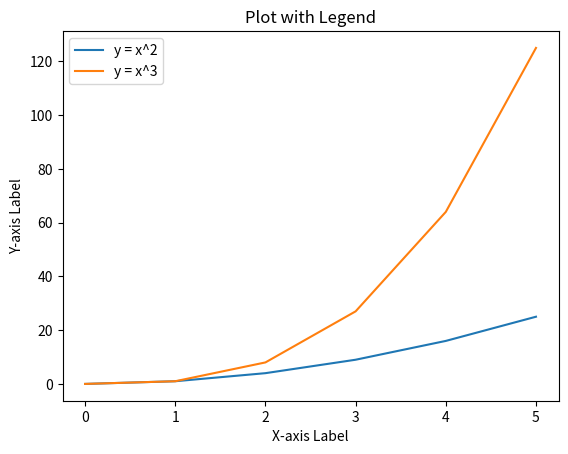

Recreate this plot in Python.
import matplotlib.pyplot as plt

x = [0, 1, 2, 3, 4, 5]
y1 = [0, 1, 4, 9, 16, 25]
y2 = [0, 1, 8, 27, 64, 125]

plt.plot(x, y1, label='y = x^2')
plt.plot(x, y2, label='y = x^3')
plt.xlabel('X-axis Label')
plt.ylabel('Y-axis Label')
plt.title('Plot with Legend')
plt.legend()
plt.show()
